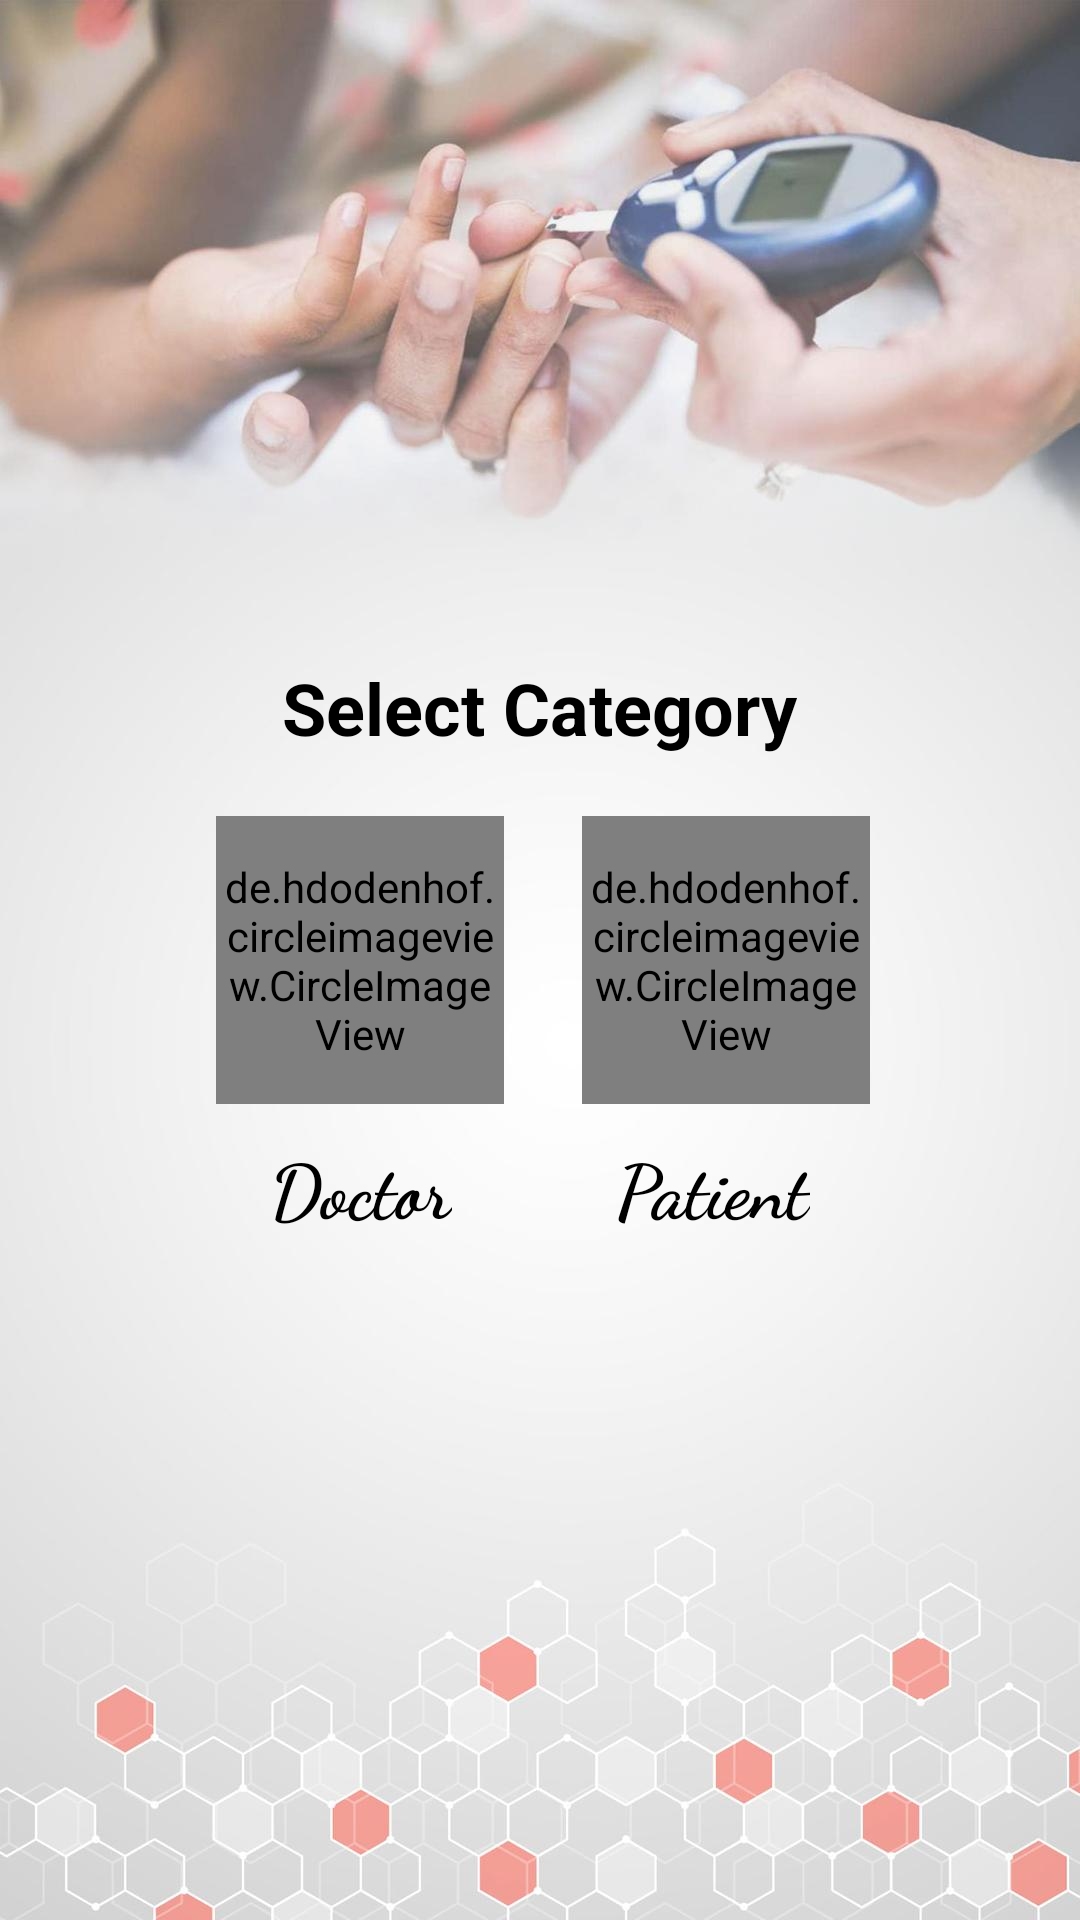

Produce the Android XML layout that renders to this screen, including the resource entries it uses.
<!-- AndroidManifest.xml: application theme AppTheme -->
<!-- res/layout/activity_select_registeration.xml -->
<?xml version="1.0" encoding="utf-8"?>
<RelativeLayout xmlns:android="http://schemas.android.com/apk/res/android"
    android:orientation="vertical"
    android:background="@drawable/bg"
    android:layout_width="match_parent"
    android:layout_height="match_parent">


    <TextView
        android:layout_above="@+id/news"
        android:layout_width="wrap_content"
        android:layout_height="wrap_content"
        android:layout_alignParentTop="true"
        android:layout_centerHorizontal="true"
        android:gravity="bottom"
        android:layout_marginBottom="20dp"
        android:layout_gravity="center"
        android:text="Select Category"
        android:textColor="#000"
        android:textStyle="bold"
        android:textSize="24dp" />


    <TextView
        android:layout_width="wrap_content"
        android:layout_height="wrap_content"
        android:text="Doctor"
        android:textSize="25dp"
        android:textColor="#000"
        android:fontFamily="cursive"
        android:layout_gravity="center"
        android:layout_below="@+id/meal"
        android:layout_marginLeft="90dp"
        android:textStyle="bold"
        android:layout_marginTop="10dp"
        />

    <de.hdodenhof.circleimageview.CircleImageView xmlns:app="http://schemas.android.com/apk/res-auto"
        android:id="@+id/meal"
        android:layout_width="96dp"
        android:layout_height="96dp"
        android:layout_alignParentStart="true"
        android:layout_centerVertical="true"
        android:layout_gravity="center"
        android:layout_marginStart="72dp"
        android:background="@drawable/bgimage"
        android:src="@drawable/doctor" />




    <TextView
        android:layout_width="wrap_content"
        android:layout_height="wrap_content"
        android:text="Patient"
        android:textSize="25dp"
        android:textColor="#000"
        android:fontFamily="cursive"
        android:layout_gravity="center"
        android:layout_below="@+id/news"
        android:layout_alignParentRight="true"
        android:layout_marginRight="90dp"
        android:textStyle="bold"
        android:layout_marginTop="10dp"
        />

    <de.hdodenhof.circleimageview.CircleImageView
        xmlns:app="http://schemas.android.com/apk/res-auto"
        android:layout_gravity="center"
        android:background="@drawable/bgimage"
        android:id="@+id/news"
        android:layout_width="96dp"
        android:layout_centerVertical="true"
        android:layout_alignParentRight="true"
        android:layout_marginRight="70dp"
        android:layout_height="96dp"
        android:src="@drawable/patient"
        />

</RelativeLayout>
<!-- resources referenced by this layout -->
<resources>
  <!-- drawable bg (drawable) -->
  <?xml version="1.0" encoding="utf-8"?>
  <shape xmlns:android="http://schemas.android.com/apk/res/android"
      android:shape="rectangle">
      <corners android:radius="1000dp" />
      <solid android:color="#fffefb" />
      <stroke
          android:width="3dip"
          android:color="@color/colorPrimary" />
      <padding
          android:bottom="2dp"
          android:left="2dp"
          android:right="2dp"
          android:top="2dp" />
  </shape>
  <!-- drawable bgimage (drawable) -->
  <?xml version="1.0" encoding="utf-8"?>
  <shape xmlns:android="http://schemas.android.com/apk/res/android"
      android:shape="rectangle">
      <corners android:radius="1000dp" />
      <solid android:color="#fffefb" />
      <stroke
          android:width="2dip"
          android:color="@color/colorPrimary" />
      <padding
          android:bottom="0dp"
          android:left="0dp"
          android:right="0dp"
          android:top="0dp" />
  </shape>
  <style name="AppTheme" parent="Theme.AppCompat.Light.DarkActionBar">
          
          <item name="android:windowBackground">@drawable/bg</item>
          <item name="colorPrimary">@color/colorPrimary</item>
          <item name="colorPrimaryDark">@color/colorPrimaryDark</item>
          <item name="colorAccent">@color/colorAccent</item>
      </style>
  <color name="colorPrimary">#0a80d1 </color>
  <color name="colorPrimaryDark">#1a73ba</color>
  <color name="colorAccent">#333333</color>
</resources>
